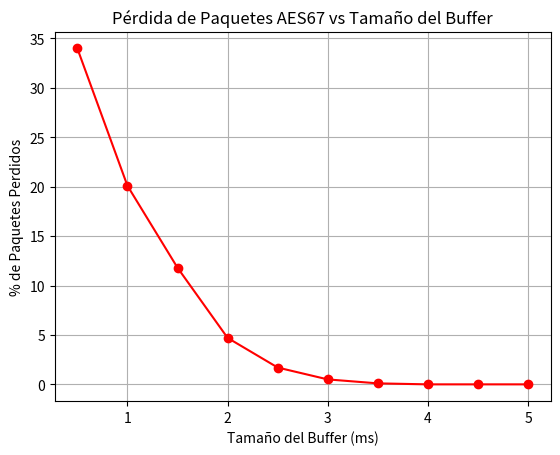

Python code for this plot:
import matplotlib.pyplot as plt
import numpy as np

def simular_jitter_buffer(n_paquetes=1000, buffer_ms=2.0, jitter_std=1.2):
    # Envió nominal cada 1ms (AES67 estándar)
    tiempos_envio = np.arange(n_paquetes)

    # Llegada con jitter gaussiano
    jitter = np.random.normal(0, jitter_std, n_paquetes)
    tiempos_llegada = tiempos_envio + jitter

    # Paquete perdido si llega después del tiempo programado + buffer
    deadline = tiempos_envio + buffer_ms
    perdidos = np.sum(tiempos_llegada > deadline)

    return perdidos / n_paquetes * 100

# Análisis: Cómo varía la pérdida según el tamaño del buffer
buffers = np.linspace(0.5, 5.0, 10)
perdidas = [simular_jitter_buffer(buffer_ms=b) for b in buffers]

plt.plot(buffers, perdidas, 'r-o')
plt.title("Pérdida de Paquetes AES67 vs Tamaño del Buffer")
plt.xlabel("Tamaño del Buffer (ms)")
plt.ylabel("% de Paquetes Perdidos")
plt.grid(True)
plt.show()

print(f"Tamaños de Buffer (ms): {buffers}")
print(f"Porcentaje de Paquetes Perdidos: {perdidas}")
